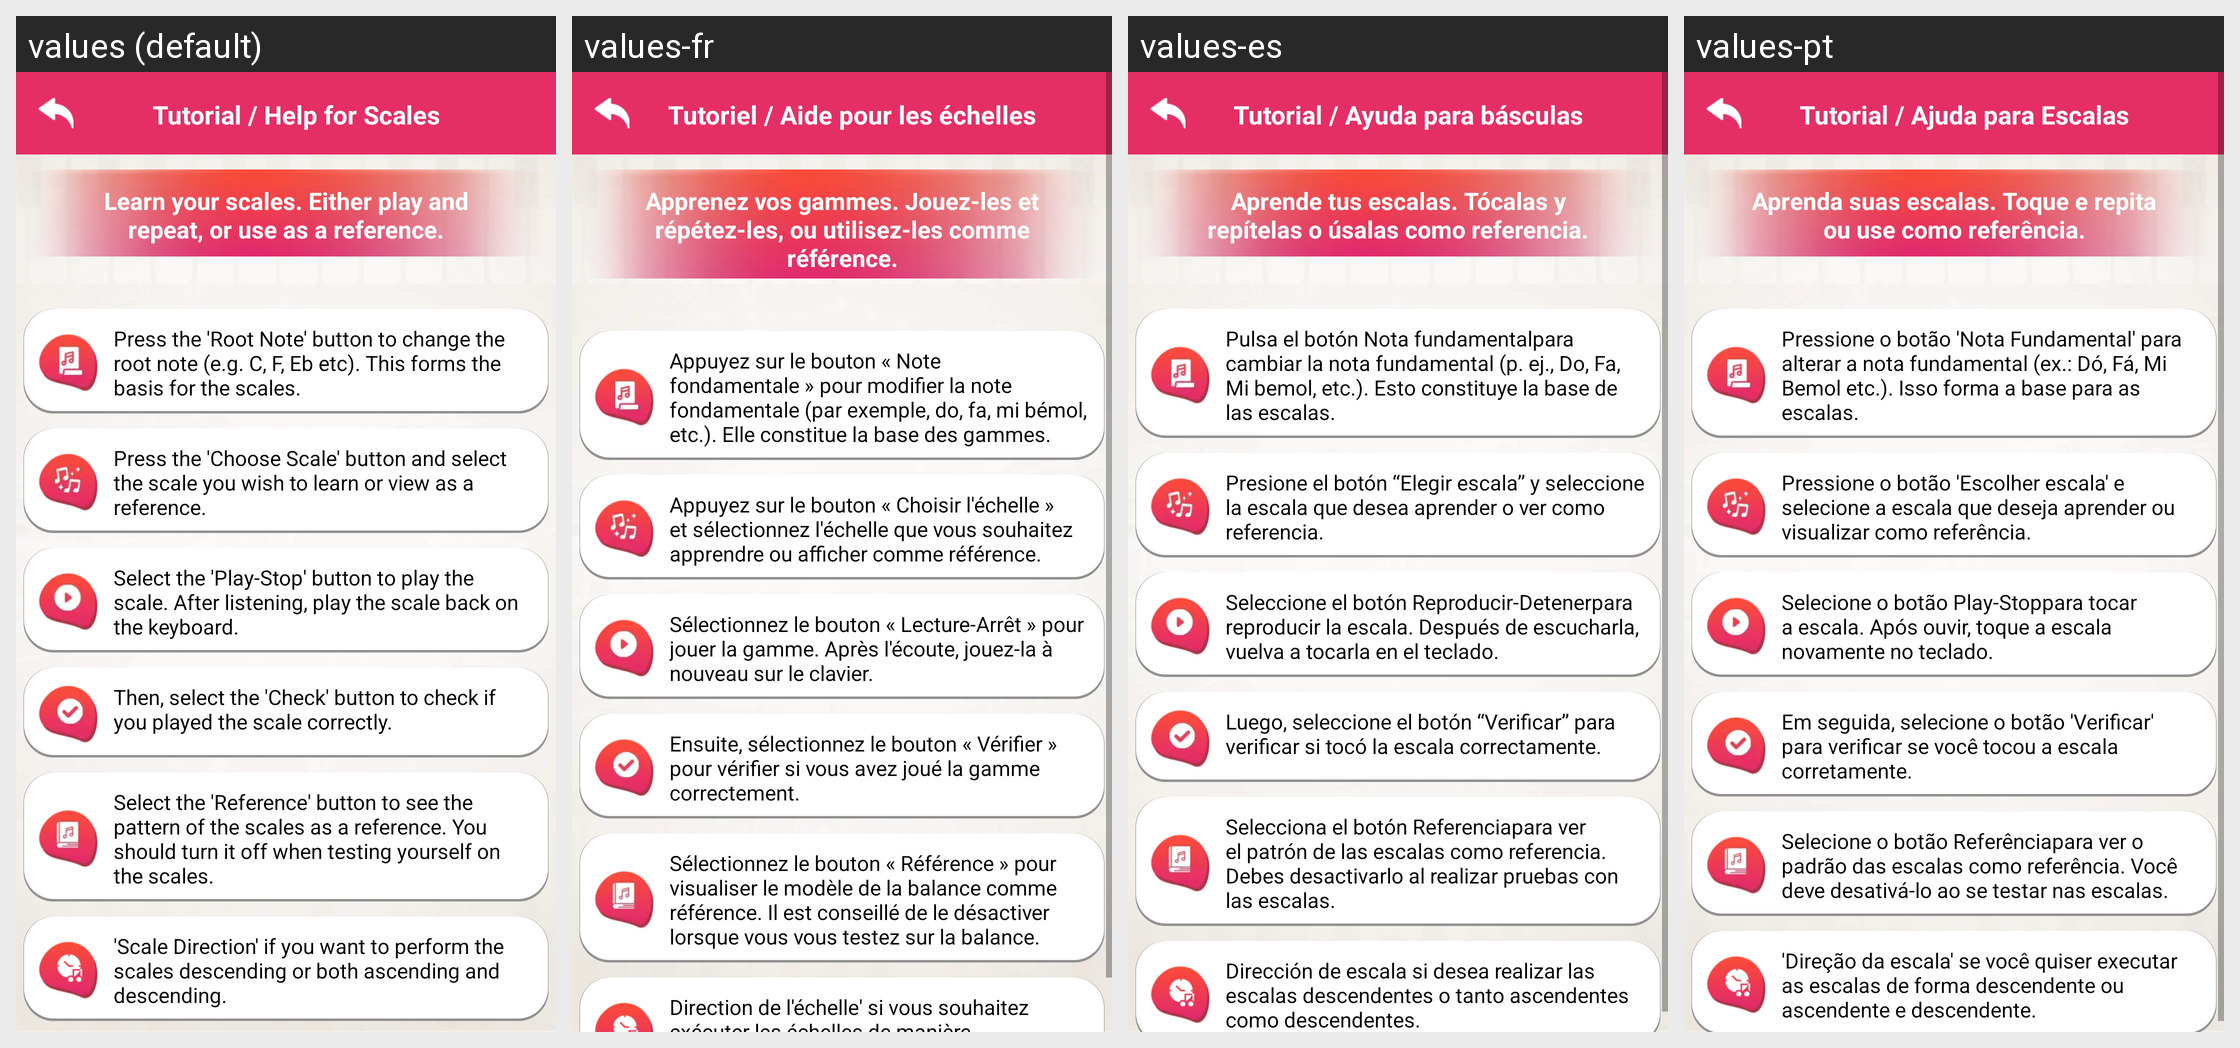

Strings drawn on this Android screen and how each of the app's shown locales translates them:
Android screen res/layout/scales_help.xml rendered under 4 locales, left to right: values (default), values-fr, values-es, values-pt. Device: Nexus 5 (rendered at 1080×1920; each locale shown at half size, 540×960, under a caption strip naming it); theme AppTheme.
Other locales in the repository, not shown: values-de, values-hi, values-in, values-ru, values-zh.
Strings drawn on this screen, with the default value and each locale's value (text and hints the layout hard-codes, and strings that could not be matched under every locale, appear in the picture but are not listed):

scales_help
  values: Tutorial / Help for Scales
  values-fr: Tutoriel / Aide pour les échelles
  values-es: Tutorial / Ayuda para básculas
  values-pt: Tutorial / Ajuda para Escalas

scales_information1
  values: Learn your scales. Either play and repeat, or use as a reference.
  values-fr: Apprenez vos gammes. Jouez-les et répétez-les, ou utilisez-les comme référence.
  values-es: Aprende tus escalas. Tócalas y repítelas o úsalas como referencia.
  values-pt: Aprenda suas escalas. Toque e repita ou use como referência.

scales_tutorial1
  values: Press the 'Root Note' button to change the root note (e.g. C, F, Eb etc). This forms the basis for the scales.
  values-fr: Appuyez sur le bouton « Note fondamentale » pour modifier la note fondamentale (par exemple, do, fa, mi bémol, etc.). Elle constitue la base des gammes.
  values-es: Pulsa el botón Nota fundamentalpara cambiar la nota fundamental (p. ej., Do, Fa, Mi bemol, etc.). Esto constituye la base de las escalas.
  values-pt: Pressione o botão 'Nota Fundamental' para alterar a nota fundamental (ex.: Dó, Fá, Mi Bemol etc.). Isso forma a base para as escalas.

scales_tutorial2
  values: Press the 'Choose Scale' button and select the scale you wish to learn or view as a reference.
  values-fr: Appuyez sur le bouton « Choisir l'échelle » et sélectionnez l'échelle que vous souhaitez apprendre ou afficher comme référence.
  values-es: Presione el botón “Elegir escala” y seleccione la escala que desea aprender o ver como referencia.
  values-pt: Pressione o botão 'Escolher escala' e selecione a escala que deseja aprender ou visualizar como referência.

scales_tutorial3
  values: Select the 'Play-Stop' button to play the scale. After listening, play the scale back on the keyboard.
  values-fr: Sélectionnez le bouton « Lecture-Arrêt » pour jouer la gamme. Après l'écoute, jouez-la à nouveau sur le clavier.
  values-es: Seleccione el botón Reproducir-Detenerpara reproducir la escala. Después de escucharla, vuelva a tocarla en el teclado.
  values-pt: Selecione o botão Play-Stoppara tocar a escala. Após ouvir, toque a escala novamente no teclado.

scales_tutorial4
  values: Then, select the 'Check' button to check if you played the scale correctly.
  values-fr: Ensuite, sélectionnez le bouton « Vérifier » pour vérifier si vous avez joué la gamme correctement.
  values-es: Luego, seleccione el botón “Verificar” para verificar si tocó la escala correctamente.
  values-pt: Em seguida, selecione o botão 'Verificar' para verificar se você tocou a escala corretamente.

scales_tutorial5
  values: Select the 'Reference' button to see the pattern of the scales as a reference. You should turn it off when testing yourself on the scales.
  values-fr: Sélectionnez le bouton « Référence » pour visualiser le modèle de la balance comme référence. Il est conseillé de le désactiver lorsque vous vous testez sur la balance.
  values-es: Selecciona el botón Referenciapara ver el patrón de las escalas como referencia. Debes desactivarlo al realizar pruebas con las escalas.
  values-pt: Selecione o botão Referênciapara ver o padrão das escalas como referência. Você deve desativá-lo ao se testar nas escalas.

scales_tutorial6
  values: 'Scale Direction' if you want to perform the scales descending or both ascending and descending.
  values-fr: Direction de l'échelle' si vous souhaitez exécuter les échelles de manière descendante ou ascendante et descendante.
  values-es: Dirección de escala si desea realizar las escalas descendentes o tanto ascendentes como descendentes.
  values-pt: 'Direção da escala' se você quiser executar as escalas de forma descendente ou ascendente e descendente.
